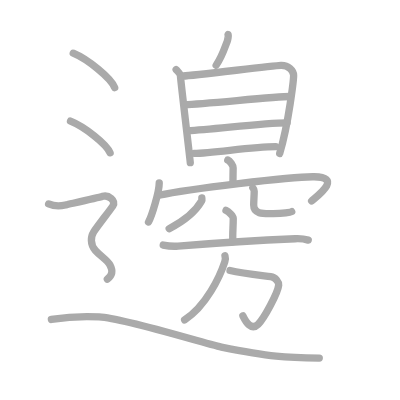
t = 0.00 s
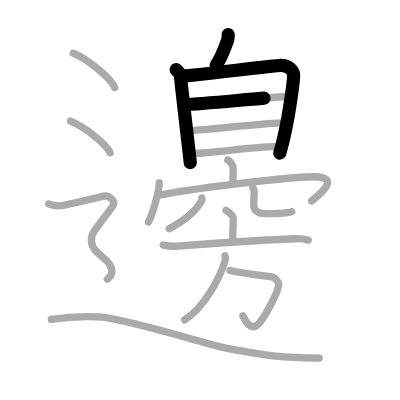
t = 3.75 s
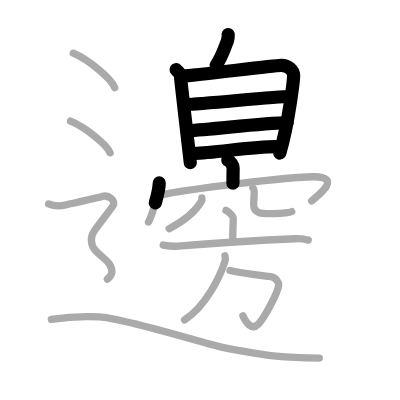
t = 7.50 s
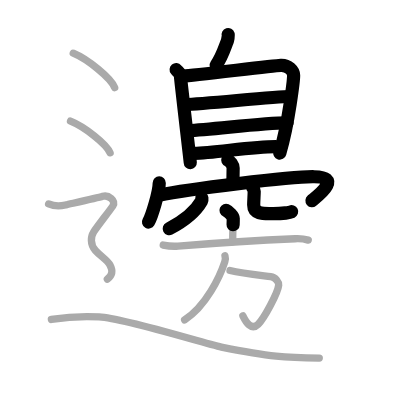
t = 11.50 s
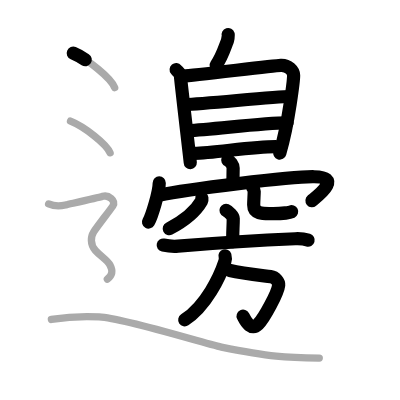
t = 15.25 s
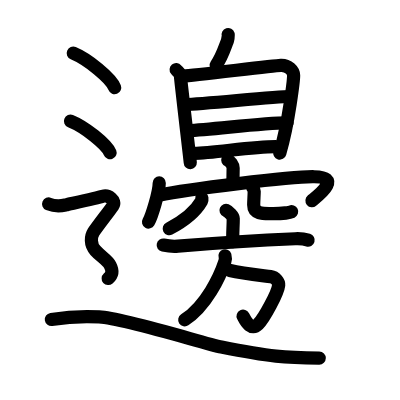
t = 19.00 s

The animated SVG that drew these frames (rendered in a browser with its animation timeline set to each time). Animation: 19 SMIL elements (animate=19); one cycle of 19.00 s.

<?xml version="1.0" standalone="no"?>
<!DOCTYPE svg PUBLIC "-//W3C//DTD SVG 1.1//EN"   "http://www.w3.org/Graphics/SVG/1.1/DTD/svg11.dtd">
<svg width="400px" height="400px"  version="1.1" xmlns="http://www.w3.org/2000/svg">
  <defs>
    <marker id="Triangle" viewBox="0 0 10 10" refX="0" refY="5" markerUnits="strokeWidth" markerWidth="3" style="stroke-opacity:0%;fill:#aaaaaa;" markerHeight="2" orient="auto">
      <path d="M 0 0 L 10 5 L 0 10 z" />
    </marker>
    
    <marker id="Arrow" viewBox="0 0 10 10" refX="5" refY="5" markerUnits="strokeWidth" markerWidth="1.8" style="stroke-opacity:0%;fill:#770000;" markerHeight="2" orient="auto">
      <path d="M 0 4 L 6 4 L 4 1 L 10 5 L 4 9 L 6 6 L 0 6 z" />
        <circle cx="5" cy="5" r="5" />
      </marker>
    
    <marker id="TriangleRed" viewBox="0 0 10 10" refX="0" refY="5" markerUnits="strokeWidth" markerWidth="3" style="stroke-opacity:0%;fill:#CC0000;" markerHeight="2" orient="auto">
      <path d="M 0 0 L 10 5 L 0 10 z" />
    </marker>
    
    <marker id="ArrowRed" viewBox="0 0 10 10" refX="5" refY="5" markerUnits="strokeWidth" markerWidth="1.8" style="stroke-opacity:0%;fill:#CC0000;" markerHeight="2" orient="auto">
      <path d="M 0 4 L 6 4 L 4 1 L 10 5 L 4 9 L 6 6 L 0 6 z" />
        <circle cx="5" cy="5" r="5" />
      </marker>
    
  </defs>
  
  <path style="fill:#ffffff; fill-opacity:100%; fill-rule:evenodd; stroke-width:0;" d="M 0 0 L 400px 0 L 400px 400px L 0 400px L 0 0" />

  <g transform="scale(3.6697247706422 3.6697247706422)">
<path style="fill:none; fill-opacity:0%; fill-rule:evenodd; stroke:#aaaaaa; stroke-opacity:100%; stroke-width: 1.5pt; stroke-linejoin:round; stroke-linecap:round;" d="M62.17 9.42c0.17 0.09-0.16 1.6-0.26 1.87c-0.69 1.77-1.39 4.17-3.01 6.49"></path>
<path style="fill:none; fill-opacity:0%; fill-rule:evenodd; stroke:#aaaaaa; stroke-opacity:100%; stroke-width: 1.5pt; stroke-linejoin:round; stroke-linecap:round;" d="M48 18.98c0.47 0.57 1.17 0.99 1.17 1.74s2.68 23.23 2.68 23.61"></path>
<path style="fill:none; fill-opacity:0%; fill-rule:evenodd; stroke:#aaaaaa; stroke-opacity:100%; stroke-width: 1.5pt; stroke-linejoin:round; stroke-linecap:round;" d="M49.96 20.71c2.68-0.09 24.13-2.8 26.58-2.91c2.04-0.09 3.46 1.46 3.47 2.73c0.01 0.91-1.26 12.73-3.79 21.27"></path>
<path style="fill:none; fill-opacity:0%; fill-rule:evenodd; stroke:#aaaaaa; stroke-opacity:100%; stroke-width: 1.5pt; stroke-linejoin:round; stroke-linecap:round;" d="M50.41 28.5c5.29-0.13 24.33-2.2 28.64-2.2"></path>
<path style="fill:none; fill-opacity:0%; fill-rule:evenodd; stroke:#aaaaaa; stroke-opacity:100%; stroke-width: 1.5pt; stroke-linejoin:round; stroke-linecap:round;" d="M51.13 35.61c7.11-0.32 20.2-2.13 27.1-2.13"></path>
<path style="fill:none; fill-opacity:0%; fill-rule:evenodd; stroke:#aaaaaa; stroke-opacity:100%; stroke-width: 1.5pt; stroke-linejoin:round; stroke-linecap:round;" d="M52.88 41.79c5.33 0 15.36-1.84 22.26-1.84"></path>
<path style="fill:none; fill-opacity:0%; fill-rule:evenodd; stroke:#aaaaaa; stroke-opacity:100%; stroke-width: 1.5pt; stroke-linejoin:round; stroke-linecap:round;" d="M62.07 43.61c0.61 0.24 1.47 1.43 1.46 2.13c-0.04 2.2-0.04 2.28-0.05 4.28"></path>
<path style="fill:none; fill-opacity:0%; fill-rule:evenodd; stroke:#aaaaaa; stroke-opacity:100%; stroke-width: 1.5pt; stroke-linejoin:round; stroke-linecap:round;" d="M43.39 49.85c0 2.41-2.01 9.04-2.92 10.65"></path>
<path style="fill:none; fill-opacity:0%; fill-rule:evenodd; stroke:#aaaaaa; stroke-opacity:100%; stroke-width: 1.5pt; stroke-linejoin:round; stroke-linecap:round;" d="M43.29 53.2c7.83-1.63 35.96-5.14 42.31-5.04c7.68 0.12 1.23 4.99-0.68 6.6"></path>
<path style="fill:none; fill-opacity:0%; fill-rule:evenodd; stroke:#aaaaaa; stroke-opacity:100%; stroke-width: 1.5pt; stroke-linejoin:round; stroke-linecap:round;" d="M55 53.96c0.02 0.2 0.1 0.53-0.05 0.79c-1.39 2.43-4.31 5.23-8.85 7.56"></path>
<path style="fill:none; fill-opacity:0%; fill-rule:evenodd; stroke:#aaaaaa; stroke-opacity:100%; stroke-width: 1.5pt; stroke-linejoin:round; stroke-linecap:round;" d="M68.9 51.2c0.2 0.24 0.37 0.52 0.37 0.89c0 0.98-0.14 2.69-0.14 3.8c0 2.61 2.93 2.31 5.32 2.31c2.53 0 4.69-0.34 5.04-0.53"></path>
<path style="fill:none; fill-opacity:0%; fill-rule:evenodd; stroke:#aaaaaa; stroke-opacity:100%; stroke-width: 1.5pt; stroke-linejoin:round; stroke-linecap:round;" d="M61.59 57.33c0.74 0.32 1.97 1.55 1.97 2.18c0 2.34-0.24 4.4-0.1 6.37"></path>
<path style="fill:none; fill-opacity:0%; fill-rule:evenodd; stroke:#aaaaaa; stroke-opacity:100%; stroke-width: 1.5pt; stroke-linejoin:round; stroke-linecap:round;" d="M44.48 66.78c1 0.21 3.12 0.37 4.04 0.29c7.46-0.61 21.8-1.59 31.94-2.01c1.56-0.07 2.36 0.02 3.53 0.37"></path>
<path style="fill:none; fill-opacity:0%; fill-rule:evenodd; stroke:#aaaaaa; stroke-opacity:100%; stroke-width: 1.5pt; stroke-linejoin:round; stroke-linecap:round;" d="M62.68 73.71C66 74.5 70.75 75 73.77 75.39c1.36 0.18 2.24 1.5 2.17 2.29c-0.2 2.06-3.91 9.01-5.61 10.69c-1.85 1.82-3.33-0.62-4.14-2.31"></path>
<path style="fill:none; fill-opacity:0%; fill-rule:evenodd; stroke:#aaaaaa; stroke-opacity:100%; stroke-width: 1.5pt; stroke-linejoin:round; stroke-linecap:round;" d="M61.31 69.7c0.16 0.51 0.13 1.09-0.06 1.67c-1.31 3.98-5.08 12.03-10.94 15.8"></path>
<path style="fill:none; fill-opacity:0%; fill-rule:evenodd; stroke:#aaaaaa; stroke-opacity:100%; stroke-width: 1.5pt; stroke-linejoin:round; stroke-linecap:round;" d="M19.96 14.5c3.99 1.66 10.3 6.81 11.29 9.38"></path>
<path style="fill:none; fill-opacity:0%; fill-rule:evenodd; stroke:#aaaaaa; stroke-opacity:100%; stroke-width: 1.5pt; stroke-linejoin:round; stroke-linecap:round;" d="M19.21 33c3.81 1.52 9.84 6.26 10.79 8.63"></path>
<path style="fill:none; fill-opacity:0%; fill-rule:evenodd; stroke:#aaaaaa; stroke-opacity:100%; stroke-width: 1.5pt; stroke-linejoin:round; stroke-linecap:round;" d="M13.25 55.58C15.5 56.53 17 56.06 18 55.82c1-0.24 8.5-1.84 10-2.32c1.5-0.48 3.75 1.19 2.75 2.63s-4.5 5.92-5.25 7.12c-0.75 1.19-1 3.34 0.5 5.01c1.5 1.67 3.25 2.58 4 4.01c0.75 1.43 0.75 2.63-0.75 3.82c-1"></path>
<path style="fill:none; fill-opacity:0%; fill-rule:evenodd; stroke:#aaaaaa; stroke-opacity:100%; stroke-width: 1.5pt; stroke-linejoin:round; stroke-linecap:round;" d="M14 87.05c2.9-0.46 8.6-0.93 13.03-0.68c6.97 0.39 28.94 7.34 33.29 8.21C73.75 97.25 77.75 97.5 87 97.57"></path>

<path style="fill:none; fill-opacity:0%; fill-rule:evenodd; stroke:#000000; stroke-opacity:100%; stroke-width: 2.7pt; stroke-linejoin:round; stroke-linecap:round;" d="M62.17 9.42c0.17 0.09-0.16 1.6-0.26 1.87c-0.69 1.77-1.39 4.17-3.01 6.49" pathLength="100" stroke-dashoffset="100" stroke-dasharray="100 105"><animate id="dashAnim1" attributeName="stroke-dashoffset" from="100" to="0" dur="1s" calcMode="linear" fill="freeze"/></path>
<path style="fill:none; fill-opacity:0%; fill-rule:evenodd; stroke:#000000; stroke-opacity:100%; stroke-width: 2.7pt; stroke-linejoin:round; stroke-linecap:round;" d="M48 18.98c0.47 0.57 1.17 0.99 1.17 1.74s2.68 23.23 2.68 23.61" pathLength="100" stroke-dashoffset="100" stroke-dasharray="100 105"><animate id="dashAnim2" attributeName="stroke-dashoffset" from="100" to="0" dur="1s" calcMode="linear" begin="dashAnim1.end" fill="freeze"/></path>
<path style="fill:none; fill-opacity:0%; fill-rule:evenodd; stroke:#000000; stroke-opacity:100%; stroke-width: 2.7pt; stroke-linejoin:round; stroke-linecap:round;" d="M49.96 20.71c2.68-0.09 24.13-2.8 26.58-2.91c2.04-0.09 3.46 1.46 3.47 2.73c0.01 0.91-1.26 12.73-3.79 21.27" pathLength="100" stroke-dashoffset="100" stroke-dasharray="100 105"><animate id="dashAnim3" attributeName="stroke-dashoffset" from="100" to="0" dur="1s" calcMode="linear" begin="dashAnim2.end" fill="freeze"/></path>
<path style="fill:none; fill-opacity:0%; fill-rule:evenodd; stroke:#000000; stroke-opacity:100%; stroke-width: 2.7pt; stroke-linejoin:round; stroke-linecap:round;" d="M50.41 28.5c5.29-0.13 24.33-2.2 28.64-2.2" pathLength="100" stroke-dashoffset="100" stroke-dasharray="100 105"><animate id="dashAnim4" attributeName="stroke-dashoffset" from="100" to="0" dur="1s" calcMode="linear" begin="dashAnim3.end" fill="freeze"/></path>
<path style="fill:none; fill-opacity:0%; fill-rule:evenodd; stroke:#000000; stroke-opacity:100%; stroke-width: 2.7pt; stroke-linejoin:round; stroke-linecap:round;" d="M51.13 35.61c7.11-0.32 20.2-2.13 27.1-2.13" pathLength="100" stroke-dashoffset="100" stroke-dasharray="100 105"><animate id="dashAnim5" attributeName="stroke-dashoffset" from="100" to="0" dur="1s" calcMode="linear" begin="dashAnim4.end" fill="freeze"/></path>
<path style="fill:none; fill-opacity:0%; fill-rule:evenodd; stroke:#000000; stroke-opacity:100%; stroke-width: 2.7pt; stroke-linejoin:round; stroke-linecap:round;" d="M52.88 41.79c5.33 0 15.36-1.84 22.26-1.84" pathLength="100" stroke-dashoffset="100" stroke-dasharray="100 105"><animate id="dashAnim6" attributeName="stroke-dashoffset" from="100" to="0" dur="1s" calcMode="linear" begin="dashAnim5.end" fill="freeze"/></path>
<path style="fill:none; fill-opacity:0%; fill-rule:evenodd; stroke:#000000; stroke-opacity:100%; stroke-width: 2.7pt; stroke-linejoin:round; stroke-linecap:round;" d="M62.07 43.61c0.61 0.24 1.47 1.43 1.46 2.13c-0.04 2.2-0.04 2.28-0.05 4.28" pathLength="100" stroke-dashoffset="100" stroke-dasharray="100 105"><animate id="dashAnim7" attributeName="stroke-dashoffset" from="100" to="0" dur="1s" calcMode="linear" begin="dashAnim6.end" fill="freeze"/></path>
<path style="fill:none; fill-opacity:0%; fill-rule:evenodd; stroke:#000000; stroke-opacity:100%; stroke-width: 2.7pt; stroke-linejoin:round; stroke-linecap:round;" d="M43.39 49.85c0 2.41-2.01 9.04-2.92 10.65" pathLength="100" stroke-dashoffset="100" stroke-dasharray="100 105"><animate id="dashAnim8" attributeName="stroke-dashoffset" from="100" to="0" dur="1s" calcMode="linear" begin="dashAnim7.end" fill="freeze"/></path>
<path style="fill:none; fill-opacity:0%; fill-rule:evenodd; stroke:#000000; stroke-opacity:100%; stroke-width: 2.7pt; stroke-linejoin:round; stroke-linecap:round;" d="M43.29 53.2c7.83-1.63 35.96-5.14 42.31-5.04c7.68 0.12 1.23 4.99-0.68 6.6" pathLength="100" stroke-dashoffset="100" stroke-dasharray="100 105"><animate id="dashAnim9" attributeName="stroke-dashoffset" from="100" to="0" dur="1s" calcMode="linear" begin="dashAnim8.end" fill="freeze"/></path>
<path style="fill:none; fill-opacity:0%; fill-rule:evenodd; stroke:#000000; stroke-opacity:100%; stroke-width: 2.7pt; stroke-linejoin:round; stroke-linecap:round;" d="M55 53.96c0.02 0.2 0.1 0.53-0.05 0.79c-1.39 2.43-4.31 5.23-8.85 7.56" pathLength="100" stroke-dashoffset="100" stroke-dasharray="100 105"><animate id="dashAnim10" attributeName="stroke-dashoffset" from="100" to="0" dur="1s" calcMode="linear" begin="dashAnim9.end" fill="freeze"/></path>
<path style="fill:none; fill-opacity:0%; fill-rule:evenodd; stroke:#000000; stroke-opacity:100%; stroke-width: 2.7pt; stroke-linejoin:round; stroke-linecap:round;" d="M68.9 51.2c0.2 0.24 0.37 0.52 0.37 0.89c0 0.98-0.14 2.69-0.14 3.8c0 2.61 2.93 2.31 5.32 2.31c2.53 0 4.69-0.34 5.04-0.53" pathLength="100" stroke-dashoffset="100" stroke-dasharray="100 105"><animate id="dashAnim11" attributeName="stroke-dashoffset" from="100" to="0" dur="1s" calcMode="linear" begin="dashAnim10.end" fill="freeze"/></path>
<path style="fill:none; fill-opacity:0%; fill-rule:evenodd; stroke:#000000; stroke-opacity:100%; stroke-width: 2.7pt; stroke-linejoin:round; stroke-linecap:round;" d="M61.59 57.33c0.74 0.32 1.97 1.55 1.97 2.18c0 2.34-0.24 4.4-0.1 6.37" pathLength="100" stroke-dashoffset="100" stroke-dasharray="100 105"><animate id="dashAnim12" attributeName="stroke-dashoffset" from="100" to="0" dur="1s" calcMode="linear" begin="dashAnim11.end" fill="freeze"/></path>
<path style="fill:none; fill-opacity:0%; fill-rule:evenodd; stroke:#000000; stroke-opacity:100%; stroke-width: 2.7pt; stroke-linejoin:round; stroke-linecap:round;" d="M44.48 66.78c1 0.21 3.12 0.37 4.04 0.29c7.46-0.61 21.8-1.59 31.94-2.01c1.56-0.07 2.36 0.02 3.53 0.37" pathLength="100" stroke-dashoffset="100" stroke-dasharray="100 105"><animate id="dashAnim13" attributeName="stroke-dashoffset" from="100" to="0" dur="1s" calcMode="linear" begin="dashAnim12.end" fill="freeze"/></path>
<path style="fill:none; fill-opacity:0%; fill-rule:evenodd; stroke:#000000; stroke-opacity:100%; stroke-width: 2.7pt; stroke-linejoin:round; stroke-linecap:round;" d="M62.68 73.71C66 74.5 70.75 75 73.77 75.39c1.36 0.18 2.24 1.5 2.17 2.29c-0.2 2.06-3.91 9.01-5.61 10.69c-1.85 1.82-3.33-0.62-4.14-2.31" pathLength="100" stroke-dashoffset="100" stroke-dasharray="100 105"><animate id="dashAnim14" attributeName="stroke-dashoffset" from="100" to="0" dur="1s" calcMode="linear" begin="dashAnim13.end" fill="freeze"/></path>
<path style="fill:none; fill-opacity:0%; fill-rule:evenodd; stroke:#000000; stroke-opacity:100%; stroke-width: 2.7pt; stroke-linejoin:round; stroke-linecap:round;" d="M61.31 69.7c0.16 0.51 0.13 1.09-0.06 1.67c-1.31 3.98-5.08 12.03-10.94 15.8" pathLength="100" stroke-dashoffset="100" stroke-dasharray="100 105"><animate id="dashAnim15" attributeName="stroke-dashoffset" from="100" to="0" dur="1s" calcMode="linear" begin="dashAnim14.end" fill="freeze"/></path>
<path style="fill:none; fill-opacity:0%; fill-rule:evenodd; stroke:#000000; stroke-opacity:100%; stroke-width: 2.7pt; stroke-linejoin:round; stroke-linecap:round;" d="M19.96 14.5c3.99 1.66 10.3 6.81 11.29 9.38" pathLength="100" stroke-dashoffset="100" stroke-dasharray="100 105"><animate id="dashAnim16" attributeName="stroke-dashoffset" from="100" to="0" dur="1s" calcMode="linear" begin="dashAnim15.end" fill="freeze"/></path>
<path style="fill:none; fill-opacity:0%; fill-rule:evenodd; stroke:#000000; stroke-opacity:100%; stroke-width: 2.7pt; stroke-linejoin:round; stroke-linecap:round;" d="M19.21 33c3.81 1.52 9.84 6.26 10.79 8.63" pathLength="100" stroke-dashoffset="100" stroke-dasharray="100 105"><animate id="dashAnim17" attributeName="stroke-dashoffset" from="100" to="0" dur="1s" calcMode="linear" begin="dashAnim16.end" fill="freeze"/></path>
<path style="fill:none; fill-opacity:0%; fill-rule:evenodd; stroke:#000000; stroke-opacity:100%; stroke-width: 2.7pt; stroke-linejoin:round; stroke-linecap:round;" d="M13.25 55.58C15.5 56.53 17 56.06 18 55.82c1-0.24 8.5-1.84 10-2.32c1.5-0.48 3.75 1.19 2.75 2.63s-4.5 5.92-5.25 7.12c-0.75 1.19-1 3.34 0.5 5.01c1.5 1.67 3.25 2.58 4 4.01c0.75 1.43 0.75 2.63-0.75 3.82c-1" pathLength="100" stroke-dashoffset="100" stroke-dasharray="100 105"><animate id="dashAnim18" attributeName="stroke-dashoffset" from="100" to="0" dur="1s" calcMode="linear" begin="dashAnim17.end" fill="freeze"/></path>
<path style="fill:none; fill-opacity:0%; fill-rule:evenodd; stroke:#000000; stroke-opacity:100%; stroke-width: 2.7pt; stroke-linejoin:round; stroke-linecap:round;" d="M14 87.05c2.9-0.46 8.6-0.93 13.03-0.68c6.97 0.39 28.94 7.34 33.29 8.21C73.75 97.25 77.75 97.5 87 97.57" pathLength="100" stroke-dashoffset="100" stroke-dasharray="100 105"><animate id="dashAnim19" attributeName="stroke-dashoffset" from="100" to="0" dur="1s" calcMode="linear" begin="dashAnim18.end" fill="freeze"/></path>

</g>

</svg>  
          
